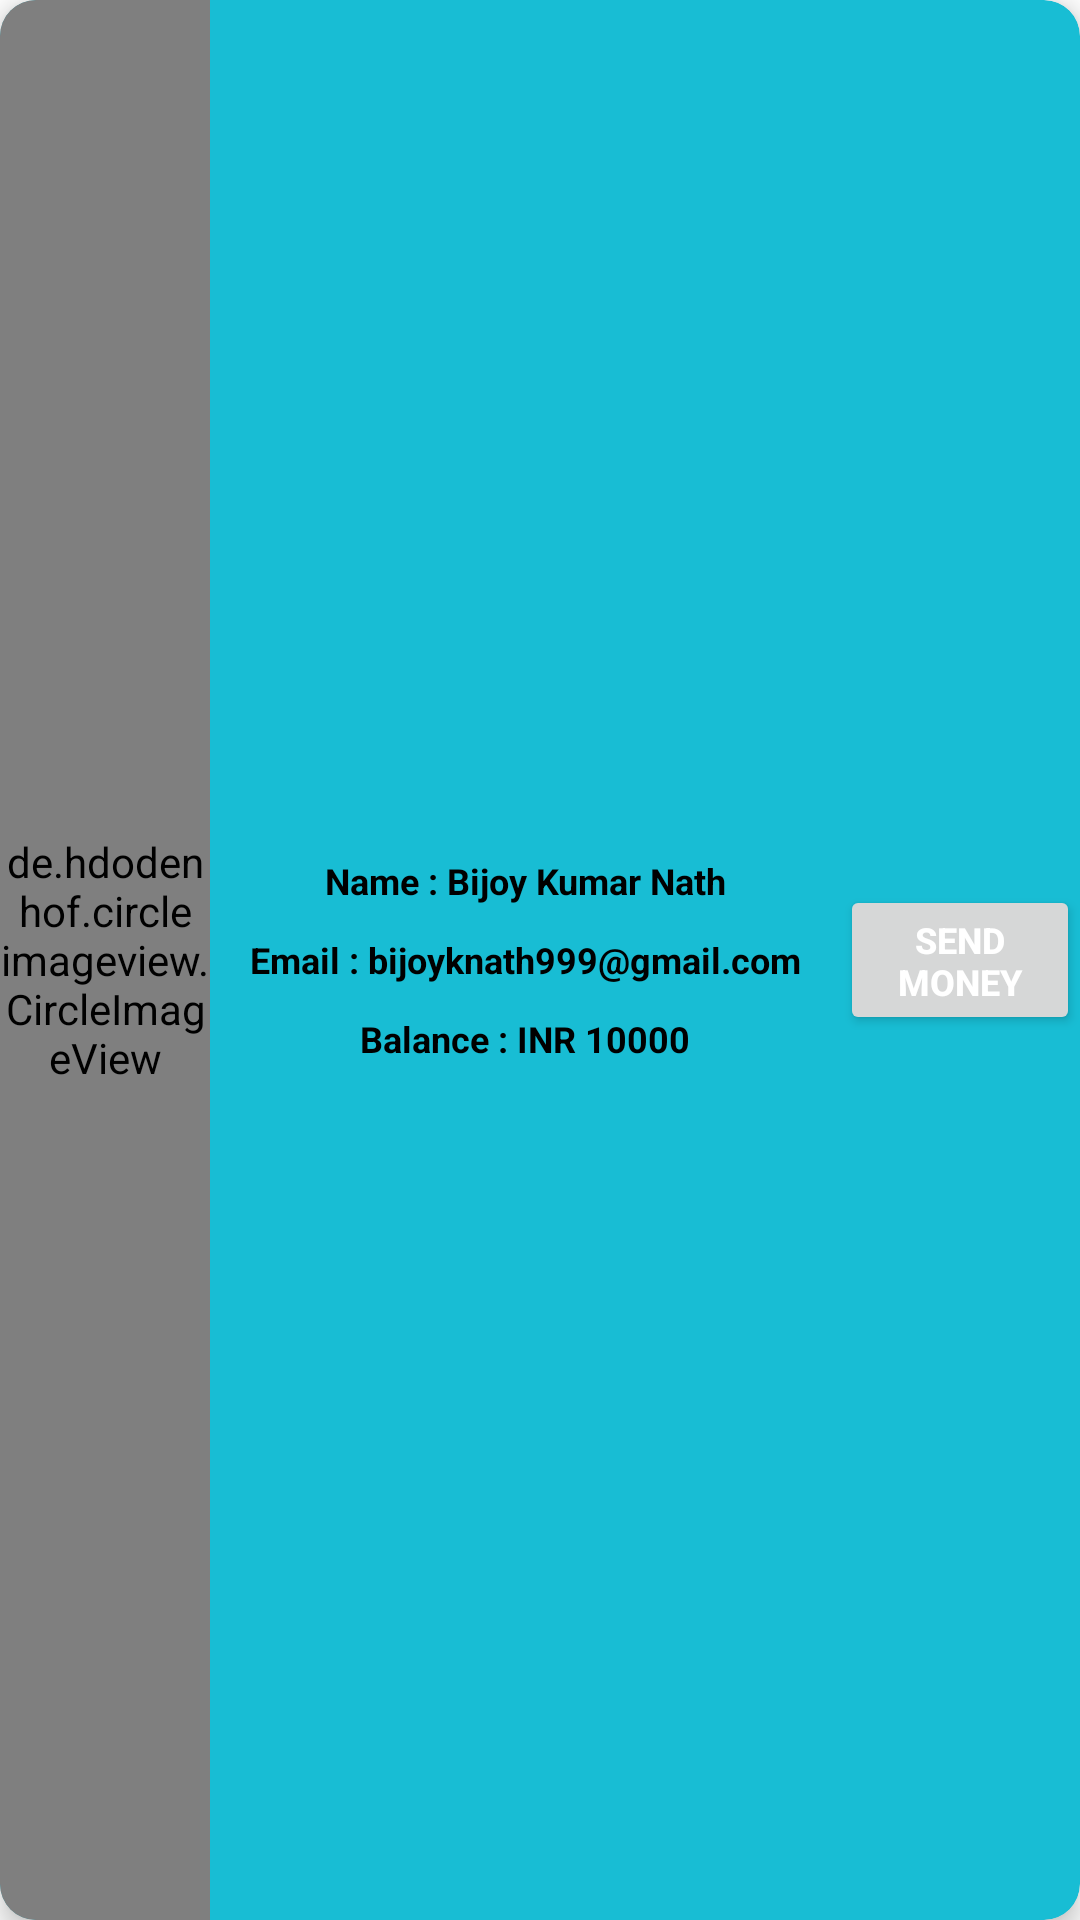

Write the Android layout XML for this screen, with the resource values it uses.
<!-- AndroidManifest.xml: application theme Theme.BankingSystem -->
<!-- res/layout/single_customers.xml -->
<?xml version="1.0" encoding="utf-8"?>
<androidx.cardview.widget.CardView
    xmlns:android="http://schemas.android.com/apk/res/android"
    xmlns:app="http://schemas.android.com/apk/res-auto"
    android:layout_width="match_parent"
    android:layout_height="100dp"
    app:cardBackgroundColor="@color/spak_color2"
    app:cardCornerRadius="12dp"
    app:cardElevation="5dp"
    android:layout_margin="10dp">

    <LinearLayout
        android:layout_width="match_parent"
        android:layout_height="match_parent"
        android:orientation="horizontal"
        android:gravity="center">

        <de.hdodenhof.circleimageview.CircleImageView
            android:layout_width="70dp"
            android:layout_height="870dp"
            app:civ_border_color="@color/black"
            app:civ_border_width="0.5dp"
            android:layout_gravity="center"
            android:src="@drawable/ic_user"/>

        <LinearLayout
            android:layout_width="200dp"
            android:layout_height="wrap_content"
            android:orientation="vertical"
            android:layout_gravity="center"
            android:layout_marginStart="5dp"
            android:layout_marginLeft="5dp">

            <TextView
                android:layout_width="match_parent"
                android:layout_height="wrap_content"
                android:text="@string/name_bijoy_kumar_nath"
                android:gravity="center"
                android:textSize="12sp"
                android:padding="5dp"
                android:textColor="@color/black"
                android:textStyle="bold"
                android:id="@+id/customers_name"/>

            <TextView
                android:layout_width="match_parent"
                android:layout_height="wrap_content"
                android:text="@string/email_bijoyknath999_gmail_com"
                android:gravity="center"
                android:textSize="12sp"
                android:padding="5dp"
                android:textColor="@color/black"
                android:textStyle="bold"
                android:id="@+id/customers_email"/>

            <TextView
                android:layout_width="match_parent"
                android:layout_height="wrap_content"
                android:text="@string/balance_10000"
                android:gravity="center"
                android:textSize="12sp"
                android:padding="5dp"
                android:textColor="@color/black"
                android:textStyle="bold"
                android:id="@+id/customers_balance"/>

        </LinearLayout>


        <Button
            android:layout_width="80dp"
            android:layout_height="50dp"
            android:layout_marginStart="5dp"
            android:layout_marginLeft="5dp"
            android:text="@string/send_money"
            android:textSize="12sp"
            android:layout_gravity="center"
            android:textColor="@color/white"
            android:textAlignment="center"
            android:textStyle="bold"
            android:id="@+id/customers_send_money"/>

    </LinearLayout>

</androidx.cardview.widget.CardView>
<!-- resources referenced by this layout -->
<resources>
  <color name="black">#FF000000</color>
  <color name="spak_color2">#18bdd4</color>
  <color name="white">#FFFFFFFF</color>
  <string name="balance_10000">Balance : INR 10000</string>
  <string name="email_bijoyknath999_gmail_com">Email : bijoyknath999@gmail.com</string>
  <string name="name_bijoy_kumar_nath">Name : Bijoy Kumar Nath</string>
  <string name="send_money">Send Money</string>
  <style name="Theme.BankingSystem" parent="Theme.MaterialComponents.DayNight.DarkActionBar">
          
          <item name="colorPrimary">@color/purple_500</item>
          <item name="colorPrimaryVariant">@color/purple_700</item>
          <item name="colorOnPrimary">@color/white</item>
          
          <item name="colorSecondary">@color/teal_200</item>
          <item name="colorSecondaryVariant">@color/teal_700</item>
          <item name="colorOnSecondary">@color/black</item>
          
          <item name="android:statusBarColor" tools:targetApi="l">@color/spark_color</item>
          
          <item name="windowActionBar">false</item>
          <item name="windowNoTitle">true</item>
      </style>
  <color name="purple_500">#FF6200EE</color>
  <color name="purple_700">#FF3700B3</color>
  <color name="teal_200">#FF03DAC5</color>
  <color name="teal_700">#FF018786</color>
  <color name="spark_color">#A2C4C9</color>
</resources>
